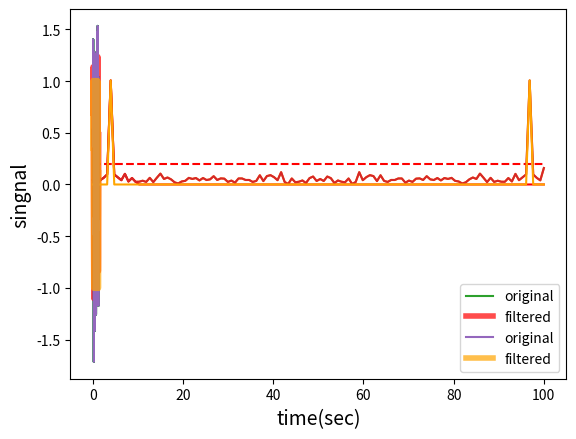

Here is the Python script that generated this plot:
import numpy as np
import matplotlib.pyplot as plt
np.random.seed(0)  # 乱数seed固定

N = 128
dt = 0.01  # サンプリング周期(sec) 100Hz
freq = 4  # 周波数 Hz 1秒あたりに繰り返される回数のこと 周期は1波長の数 周波数は1秒あたりに繰り返される回数のこと？ 4Hz
amp = 1  # 振幅

t = np.arange(0, N * dt, dt)
f = amp * np.sin(2 * np.pi * freq * t) + np.random.randn(N) * 0.3  # 信号

plt.xlabel('time(sec)', fontsize=14)
plt.ylabel('signal', fontsize=14)
plt.plot(t, f)
plt.show()

F = np.fft.fft(f)
F_abs = np.abs(F)

F_abs_amp = F_abs / N * 2  # 交流成分はデータ数で割って2倍
F_abs_amp[0] = F_abs_amp[0] / 2  # 直流成分（今回は扱わないけど）は2倍不要

# 周波数軸　linspace(開始,終了,分割数) 等差数列。サンプリング周波数にX軸を揃える
fq = np.linspace(0, 1.0/dt, N)
print(fq)
print(F_abs_amp)

# グラフ表示（FFT解析結果）
plt.xlabel('freqency(Hz)', fontsize=14)
plt.ylabel('amplitude', fontsize=14)
# Xの要素とYの要素でグラフ化
plt.plot(fq, F_abs_amp)
plt.show()

# そのまま普通にIFFTで逆変換した場合
F_ifft = np.fft.ifft(F)  # IFFT
F_ifft_real = F_ifft.real  # 実数部
plt.plot(t, F_ifft_real, c="g")  # グラフ
plt.show()

F2 = np.copy(F)  # FFT結果コピー

# --------------
# 周波数でフィルタリング処理
fc = 10  # カットオフ（周波数）
F2[(fq > fc)] = 0  # カットオフを超える周波数のデータをゼロにする（ノイズ除去）

# フィルタリング処理したFFT結果の確認
# FFTの複素数結果を絶対値に変換
F2_abs = np.abs(F2)
# 振幅をもとの信号に揃える
F2_abs_amp = F2_abs / N * 2  # 交流成分はデータ数で割って2倍
F2_abs_amp[0] = F2_abs_amp[0] / 2  # 直流成分（今回は扱わないけど）は2倍不要

# グラフ表示（FFT解析結果）
plt.xlabel('freqency(Hz)', fontsize=14)
plt.ylabel('amplitude', fontsize=14)
plt.plot(fq, F2_abs_amp, c='r')
plt.show()

# 周波数でフィルタリング（ノイズ除去）-> IFFT
F2_ifft = np.fft.ifft(F2)  # IFFT
F2_ifft_real = F2_ifft.real * 2  # 実数部の取得、振幅を元スケールに戻す
# グラフ表示：オリジナルとフィルタリング（ノイズ除去）
plt.plot(t, f, label='original')
plt.plot(t, F2_ifft_real, c="r", linewidth=4, alpha=0.7, label='filtered')
plt.legend(loc='best')
plt.xlabel('time(sec)', fontsize=14)
plt.ylabel('singnal', fontsize=14)
plt.show()

# --------------

# グラフ再表示（FFT結果・フィルタリングなし)
plt.xlabel('freqency(Hz)', fontsize=14)
plt.ylabel('amplitude', fontsize=14)
plt.hlines(y=[0.2], xmin=0, xmax=100, colors='r', linestyles='dashed')
plt.plot(fq, F_abs_amp)
plt.show()
F3 = np.copy(F)  # FFT結果コピー
# 振幅強度でフィルタリング処理
F3 = np.copy(F)  # FFT結果コピー
ac = 0.2  # 振幅強度の閾値
F3[(F_abs_amp < ac)] = 0  # 振幅が閾値未満はゼロにする（ノイズ除去）

# 振幅でフィルタリング処理した結果の確認
# FFTの複素数結果を絶対値に変換
F3_abs = np.abs(F3)
# 振幅をもとの信号に揃える
F3_abs_amp = F3_abs / N * 2  # 交流成分はデータ数で割って2倍
F3_abs_amp[0] = F3_abs_amp[0] / 2  # 直流成分（今回は扱わないけど）は2倍不要

# グラフ表示（FFT解析結果）
plt.xlabel('freqency(Hz)', fontsize=14)
plt.ylabel('amplitude', fontsize=14)
plt.plot(fq, F3_abs_amp, c='orange')
plt.show()

# 振幅強度でフィルタリング（ノイズ除去）-> IFFT
F3_ifft = np.fft.ifft(F3)  # IFFT
F3_ifft_real = F3_ifft.real  # 実数部の取得
# グラフ（オリジナルとフィルタリングを比較）
plt.plot(t, f, label='original')
plt.plot(t, F3_ifft_real, c="orange", linewidth=4, alpha=0.7, label='filtered')
plt.legend(loc='best')
plt.xlabel('time(sec)', fontsize=14)
plt.ylabel('singnal', fontsize=14)
plt.show()
